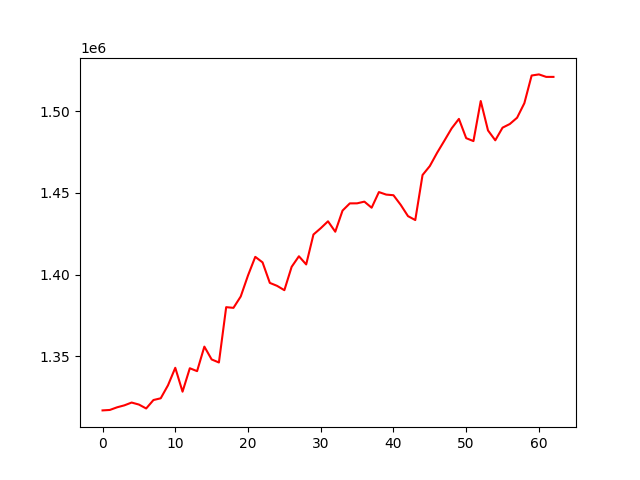

The data file committed next to this chart (first rows):
, 0
0, 1317015
1, 1317289
2, 1318904
3, 1320104
4, 1321817
5, 1320587
6, 1318196
7, 1323360
8, 1324422
9, 1332379
10, 1343068
11, 1328465
12, 1342789
13, 1341022
14, 1356016
15, 1348182
16, 1346308
17, 1380137
18, 1379724
19, 1386675
20, 1399527
21, 1410914
22, 1407532
23, 1394987
24, 1393169
25, 1390522
26, 1404805
27, 1411275
28, 1406269
29, 1424566
30, 1428417
31, 1432645
32, 1426274
33, 1439200
34, 1443603
35, 1443631
36, 1444672
37, 1440944
38, 1450517
39, 1448978
40, 1448589
41, 1442687
42, 1435803
43, 1433414
44, 1460953
45, 1466426
46, 1474526
47, 1481925
48, 1489465
49, 1495265
50, 1483490
51, 1481691
52, 1506196
53, 1488222
54, 1482178
55, 1489901
56, 1492141
57, 1495983
58, 1504884
59, 1521791
... 3 more rows
